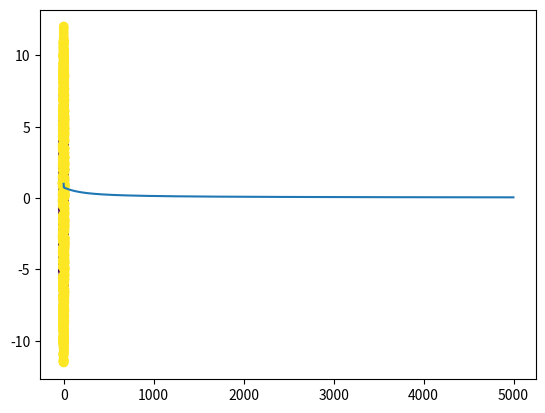

Source code (Python):
import numpy as np
import matplotlib.pyplot as plt

N = 1000
D = 2

R_inner = 5
R_outer = 10

R1 = np.random.randn(int(N/2)) + R_inner
theta = 2*np.pi*np.random.random(int(N/2))
X_inner = np.concatenate([[R1 * np.cos(theta)], [R1 * np.sin(theta)]]).T

R2 = np.random.randn(int(N/2)) + R_outer
theta = 2*np.pi*np.random.random(int(N/2))
X_outer = np.concatenate([[R2 * np.cos(theta)], [R2 * np.sin(theta)]]).T

X = np.concatenate([X_inner, X_outer])
Y = np.array([0]*(int(N/2)) + [1]*(int(N/2)))

plt.scatter(X[:,0], X[:,1], c=Y)
plt.show()

ones = np.array([[1]*N]).T

r = np.zeros((N,1))
for i in range(N):
	r[i] = np.sqrt(X[i,:].dot(X[i,:]))

Xb = np.concatenate((ones, r, X), axis=1)

w = np.random.rand(D+2)

z = Xb.dot(w)

def sigmoid(z):
	return 1 / (1 + np.exp(-z))

Y_hat = sigmoid(z)

def cross_entropy(Y, Y_hat):
	E = 0
	for i in range(N):
		if Y[i] == 1:
			E -= np.log(Y_hat[i])
		else:
			E -= np.log(1 - Y_hat[i])
	return E

learning_rate = 0.0001
l2 = 0.01
errors = []
for i in range(5000):
	error = -np.mean(Y*np.log(Y_hat) + (1 - Y)*np.log(1 - Y_hat))
	errors.append(error)
	if i % 100 == 0:
		print(error)
	w -= learning_rate * (Xb.T.dot(Y_hat - Y) + l2*w)
	Y_hat = sigmoid(Xb.dot(w))

plt.plot(errors)
plt.show()

print("Final w:", w)	
print("Final Classification Rate: ", 1 - np.abs(Y - np.round(Y_hat)).sum() / N)